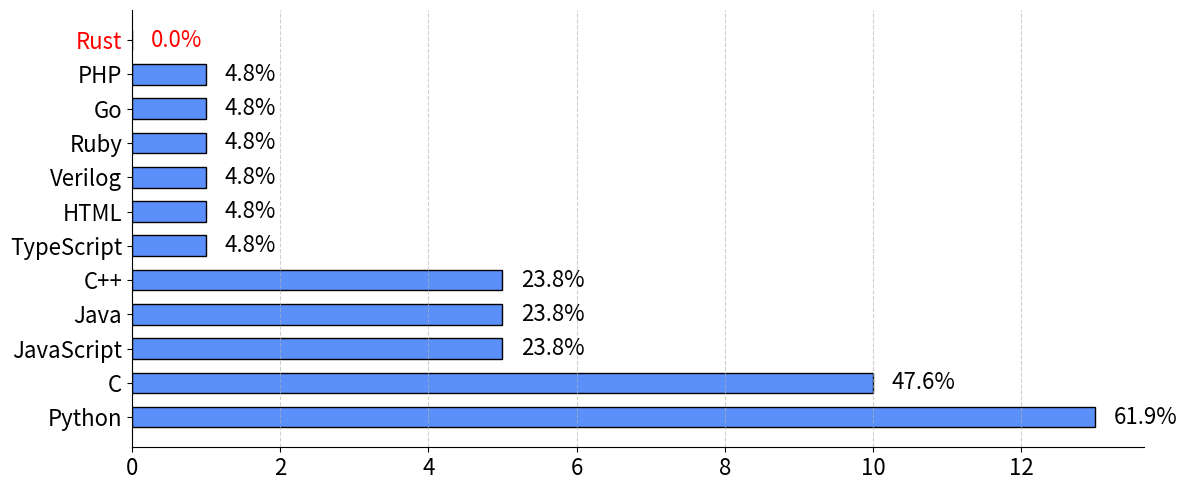

This figure's Python source:
import matplotlib.pyplot as plt

# Data
languages = [
    "C",
    "C++",
    "Python",
    "Java",
    "JavaScript",
    "PHP",
    "Go",
    "Ruby",
    "Verilog",
    "HTML",
    "TypeScript",
    "Rust",
]

values = [10, 5, 13, 5, 5, 1, 1, 1, 1, 1, 1, 0]

total = 21

# Sort
languages, values = zip(*sorted(zip(languages, values), key=lambda x: x[1]))

plt.figure(figsize=(12, 5))

# Create colors (red for Rust, default for others)
colors = ["red" if lang == "Rust" else "#5B8FF9" for lang in languages]

bars = plt.barh(
    languages,
    values,
    height=0.6,
    color=colors,
    edgecolor="black"
)

# Labels
for bar, value, lang in zip(bars, values, languages):
    percent = value / total * 100
    text_color = "red" if lang == "Rust" else "black"

    plt.text(
        value + 0.25,
        bar.get_y() + bar.get_height() / 2,
        f"{percent:.1f}%",
        va="center",
        fontsize=16,
        color=text_color
    )

# Styling
plt.xticks(fontsize=16)
plt.yticks(fontsize=16)

ax = plt.gca()

for tick_label in ax.get_yticklabels():
    if tick_label.get_text() == "Rust":
        tick_label.set_color("red")

plt.grid(axis="x", linestyle="--", alpha=0.6)
plt.gca().invert_yaxis()

plt.gca().spines["top"].set_visible(False)
plt.gca().spines["right"].set_visible(False)

plt.tight_layout()
plt.savefig("programming_language_distribution.png", dpi=300, bbox_inches="tight")
plt.show()
